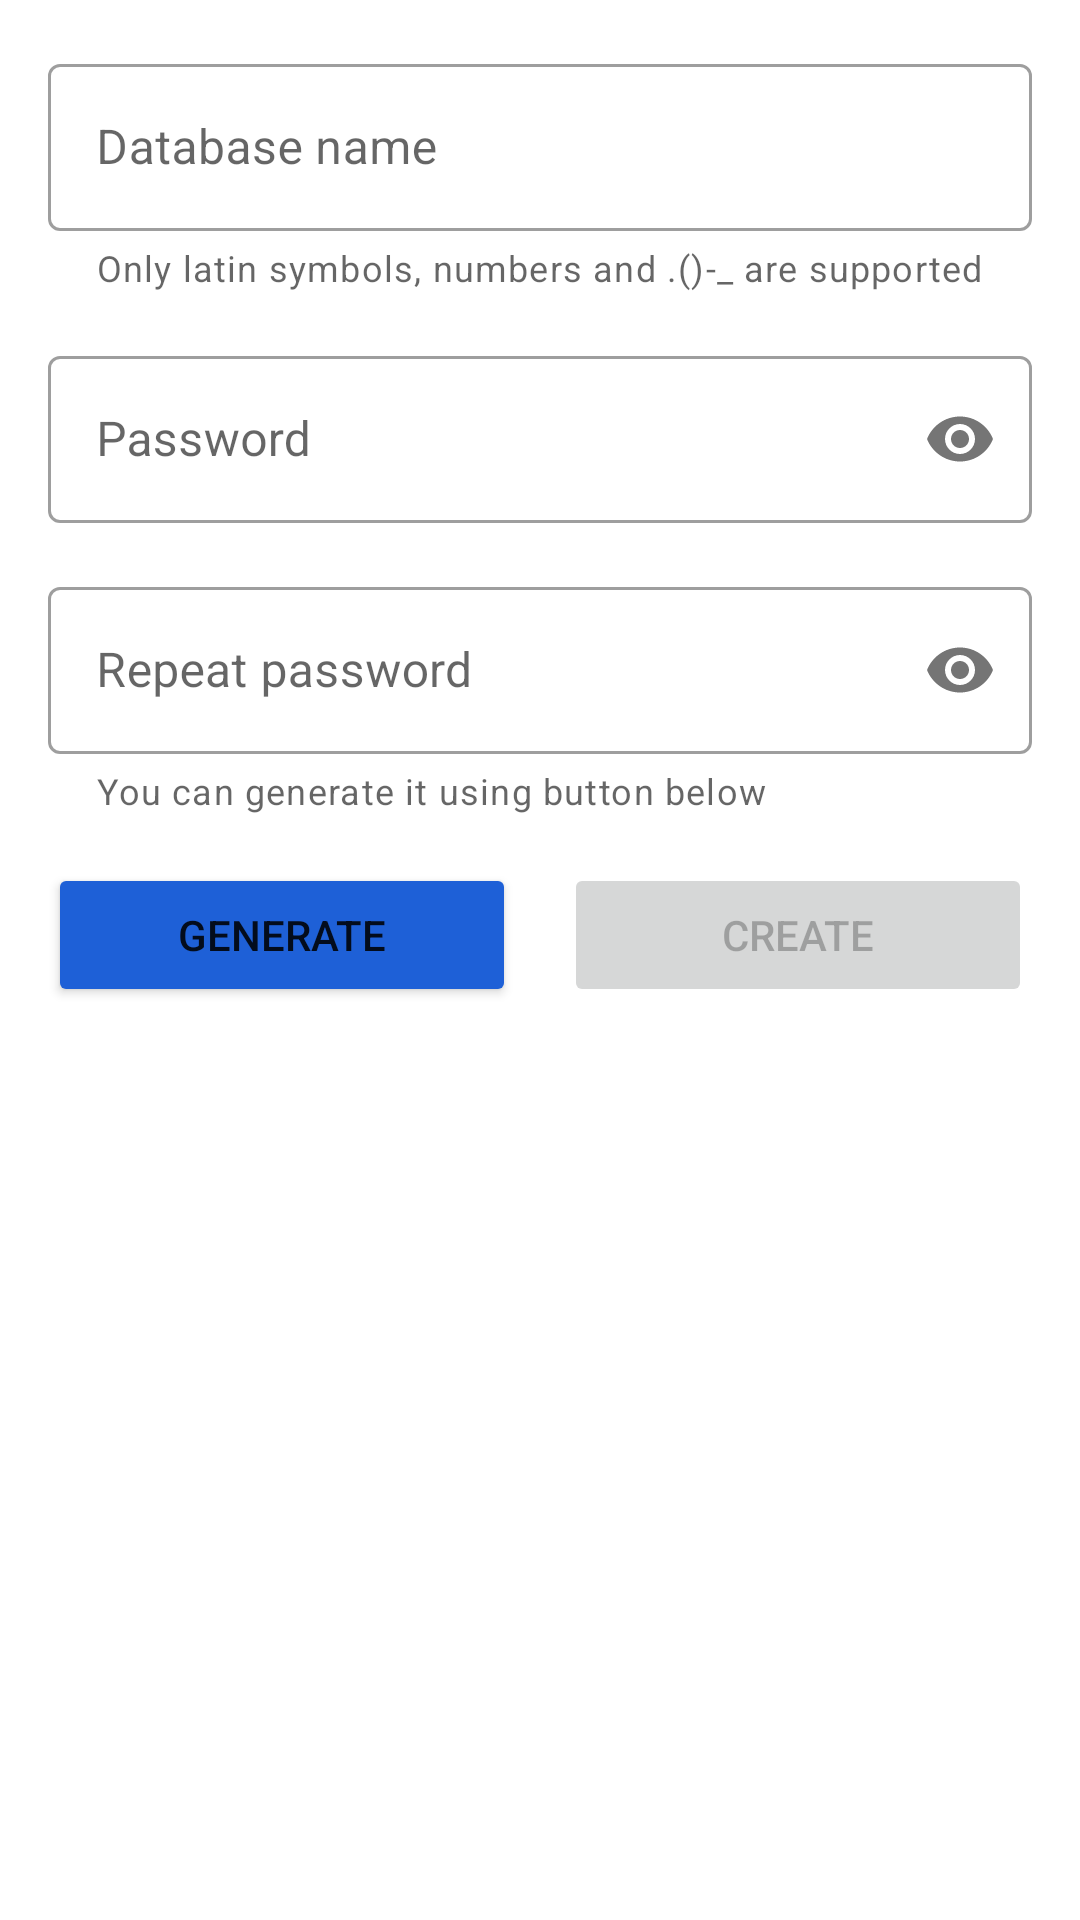

Write the Android layout XML for this screen, with the resource values it uses.
<!-- AndroidManifest.xml: fallback theme Theme.MaterialComponents.DayNight.NoActionBar -->
<!-- res/layout/create_edit_database_fragment.xml -->
<?xml version="1.0" encoding="utf-8"?>
<androidx.constraintlayout.widget.ConstraintLayout
    xmlns:android="http://schemas.android.com/apk/res/android"
    xmlns:app="http://schemas.android.com/apk/res-auto"
    xmlns:tools="http://schemas.android.com/tools"
    android:id="@+id/create_edit_database_layout"
    android:layout_width="match_parent"
    android:layout_height="match_parent"
    android:padding="16dp"
    tools:context=".database.create_edit_database.CreateDatabaseFragment">

    <com.google.android.material.textfield.TextInputLayout
        android:id="@+id/parentName"
        style="@style/errorField"
        android:layout_width="0dp"
        android:layout_height="wrap_content"
        android:hint="@string/database_name"
        app:helperText="@string/database_name_tip"
        app:helperTextEnabled="true"
        app:layout_constraintEnd_toEndOf="parent"
        app:layout_constraintStart_toStartOf="parent"
        app:layout_constraintTop_toTopOf="parent">

        <com.google.android.material.textfield.TextInputEditText
            style="@style/editText"
            android:id="@+id/databaseName"
            android:layout_width="match_parent"
            android:layout_height="wrap_content" />

    </com.google.android.material.textfield.TextInputLayout>

    <com.google.android.material.textfield.TextInputLayout
        android:id="@+id/parentPassword"
        style="@style/errorField"
        android:layout_width="0dp"
        android:layout_height="wrap_content"
        android:layout_marginTop="16dp"
        android:hint="@string/password"
        app:passwordToggleEnabled="true"
        app:layout_constraintEnd_toEndOf="parent"
        app:layout_constraintStart_toStartOf="parent"
        app:layout_constraintTop_toBottomOf="@+id/parentName">

        <com.google.android.material.textfield.TextInputEditText
            style="@style/editText"
            android:inputType="textPassword"
            android:id="@+id/databasePassword"
            android:layout_width="match_parent"
            android:layout_height="wrap_content" />

    </com.google.android.material.textfield.TextInputLayout>

    <com.google.android.material.textfield.TextInputLayout
        android:id="@+id/parentRepeatPassword"
        style="@style/errorField"
        android:layout_width="0dp"
        android:layout_height="wrap_content"
        android:layout_marginTop="16dp"
        android:hint="@string/repeat_password"
        app:helperText="@string/password_tip"
        app:helperTextEnabled="true"
        app:layout_constraintEnd_toEndOf="parent"
        app:layout_constraintStart_toStartOf="parent"
        app:layout_constraintTop_toBottomOf="@+id/parentPassword"
        app:passwordToggleEnabled="true">

        <com.google.android.material.textfield.TextInputEditText
            android:id="@+id/databaseRepeatPassword"
            style="@style/editText"
            android:layout_width="match_parent"
            android:layout_height="wrap_content"
            android:inputType="textPassword" />

    </com.google.android.material.textfield.TextInputLayout>

    <Button
        android:id="@+id/databaseGenerate"
        android:layout_width="0dp"
        android:layout_height="wrap_content"
        android:layout_marginTop="16dp"
        android:layout_marginEnd="16dp"
        android:backgroundTint="@color/blue"
        android:text="@string/generate"
        app:layout_constraintHorizontal_bias="0.5"
        app:layout_constraintEnd_toStartOf="@+id/createLayout"
        app:layout_constraintStart_toStartOf="parent"
        app:layout_constraintTop_toBottomOf="@+id/parentRepeatPassword" />

    <androidx.constraintlayout.widget.ConstraintLayout
        android:id="@+id/createLayout"
        android:layout_width="0dp"
        android:layout_height="wrap_content"
        android:layout_marginTop="16dp"
        app:layout_constraintEnd_toEndOf="parent"
        app:layout_constraintStart_toEndOf="@+id/databaseGenerate"
        app:layout_constraintTop_toBottomOf="@+id/parentRepeatPassword">

        <Button
            android:id="@+id/applyButton"
            android:layout_width="0dp"
            android:layout_height="wrap_content"
            android:enabled="false"
            android:text="@string/create"
            app:layout_constraintEnd_toEndOf="parent"
            app:layout_constraintStart_toStartOf="parent"
            app:layout_constraintTop_toTopOf="parent" />

        <ProgressBar
            android:id="@+id/progress_loading"
            android:layout_width="32dp"
            android:layout_height="32dp"
            android:elevation="8dp"
            android:indeterminate="true"
            android:indeterminateTint="@color/white"
            android:indeterminateTintMode="src_in"
            android:visibility="gone"
            app:layout_constraintBottom_toBottomOf="@+id/applyButton"
            app:layout_constraintEnd_toEndOf="@+id/applyButton"
            app:layout_constraintStart_toStartOf="@+id/applyButton"
            app:layout_constraintTop_toTopOf="@+id/applyButton" />
    </androidx.constraintlayout.widget.ConstraintLayout>


</androidx.constraintlayout.widget.ConstraintLayout>
<!-- resources referenced by this layout -->
<resources>
  <color name="blue">#1E60D7</color>
  <color name="white">#FFFFFFFF</color>
  <string name="create">Create</string>
  <string name="database_name">Database name</string>
  <string name="database_name_tip">Only latin symbols, numbers and .()-_  are supported</string>
  <string name="generate">Generate</string>
  <string name="password">Password</string>
  <string name="password_tip">You can generate it using button below</string>
  <string name="repeat_password">Repeat password</string>
  <style name="editText">
          <item name="android:maxLines">1</item>
          <item name="android:lines">1</item>
          <item name="android:singleLine">true</item>
          <item name="android:textCursorDrawable">@null</item>
      </style>
  <style name="errorField" parent="@style/Widget.MaterialComponents.TextInputLayout.OutlinedBox">
          <item name="boxStrokeErrorColor">@color/red</item>
          <item name="errorTextColor">@color/red</item>
          <item name="errorIconTint">@color/red</item>
      </style>
  <color name="red">#D6241E</color>
</resources>
